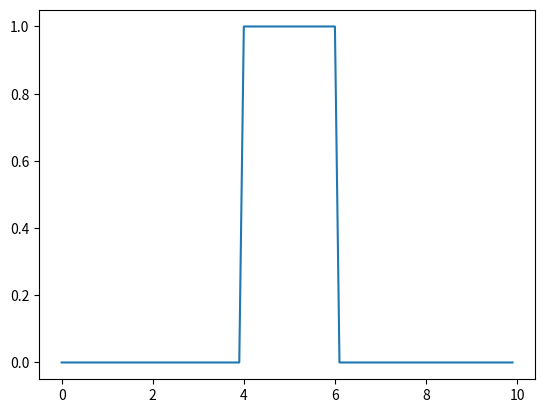

This chart was generated by the following Python code: (Note: this script raises an exception after producing the figure.)
import numpy as np
import matplotlib.pyplot as plt
from numpy import linalg as LA

#VALORI DI INPUZZ ---------------------------------
a=1
x0=5
L=10
J=101
cf= 0.5
u,un,u0,norme = [],[],[],[]
deltax= L/(J-1)
deltat= (deltax * cf)/a

#FUNZIONI-----------------------------------------
def step(*j):
    s=[]
    for x in j:
        if x <= 6. and x >= 4:
            s.append(1)
        else: 
            s.append(0)
    return s

def leapfrog(v,w):
    y = []
    for j in range(0,len(v)):
        if j==0:
            meno1=-1 #indice per ultimo valore del vett
            piu1=j+1 
        else:  
            if j==J-2:
                meno1=j-1
                piu1=0 #indice primo valore del vett
            else:
                meno1=j-1
                piu1=j+1

        val= w[j] - ( (a*deltat)/(deltax) )*( (v[piu1]) - (v[meno1]) )
        y.append(val)
    return y
    
def norma(*y):
    return LA.norm(y)/np.sqrt(J)
#--------------------------------------------------

#calcolo vettore x
x_val= np.arange(0,L,deltax) 

'''
#normal chart
plt.figure(1)
for n in np.arange(0,20+deltat,deltat):
    if n == 0:
        u = step(*x_val)
        u0 = step(*(x_val-1))
        plt.plot(x_val,u)
        norme.append(norma(*u))
    un = leapfrog(u[:],u0[:])
    plt.plot(x_val,un)
    norme.append(norma(*un))
    u0=u
    u=un
    n+=1
plt.savefig("leap/STEP/leapfrogTOTAL.png")
#plt.show(1)
#end total chart

'''
#chart for gif
for m,n in enumerate(np.arange(0,20+deltat,deltat)):
    plt.clf()
    if n == 0:
        u = step(*x_val)
        u0 = step(*(x_val-1))
        plt.plot(x_val,u)
        norme.append(norma(*u))
        plt.savefig("leap/STEP/leapfrog" + str(m) + ".png")
    un = leapfrog(u[:],u0[:])
    plt.plot(x_val,un)
    norme.append(norma(*u))
    u0=u
    u=un
    n+=1
    plt.savefig("leap/STEP/leapfrog" + str(m) + ".png")
    plt.clf()
    plt.plot(norme)
    plt.savefig("norme/STEP/norm" + str(m) + ".png")
#plt.show(1)
#end chart for gif

'''
plt.figure(2)
plt.plot(norme)
plt.title('Norma')
plt.savefig("norme.png")
plt.show(2)
'''